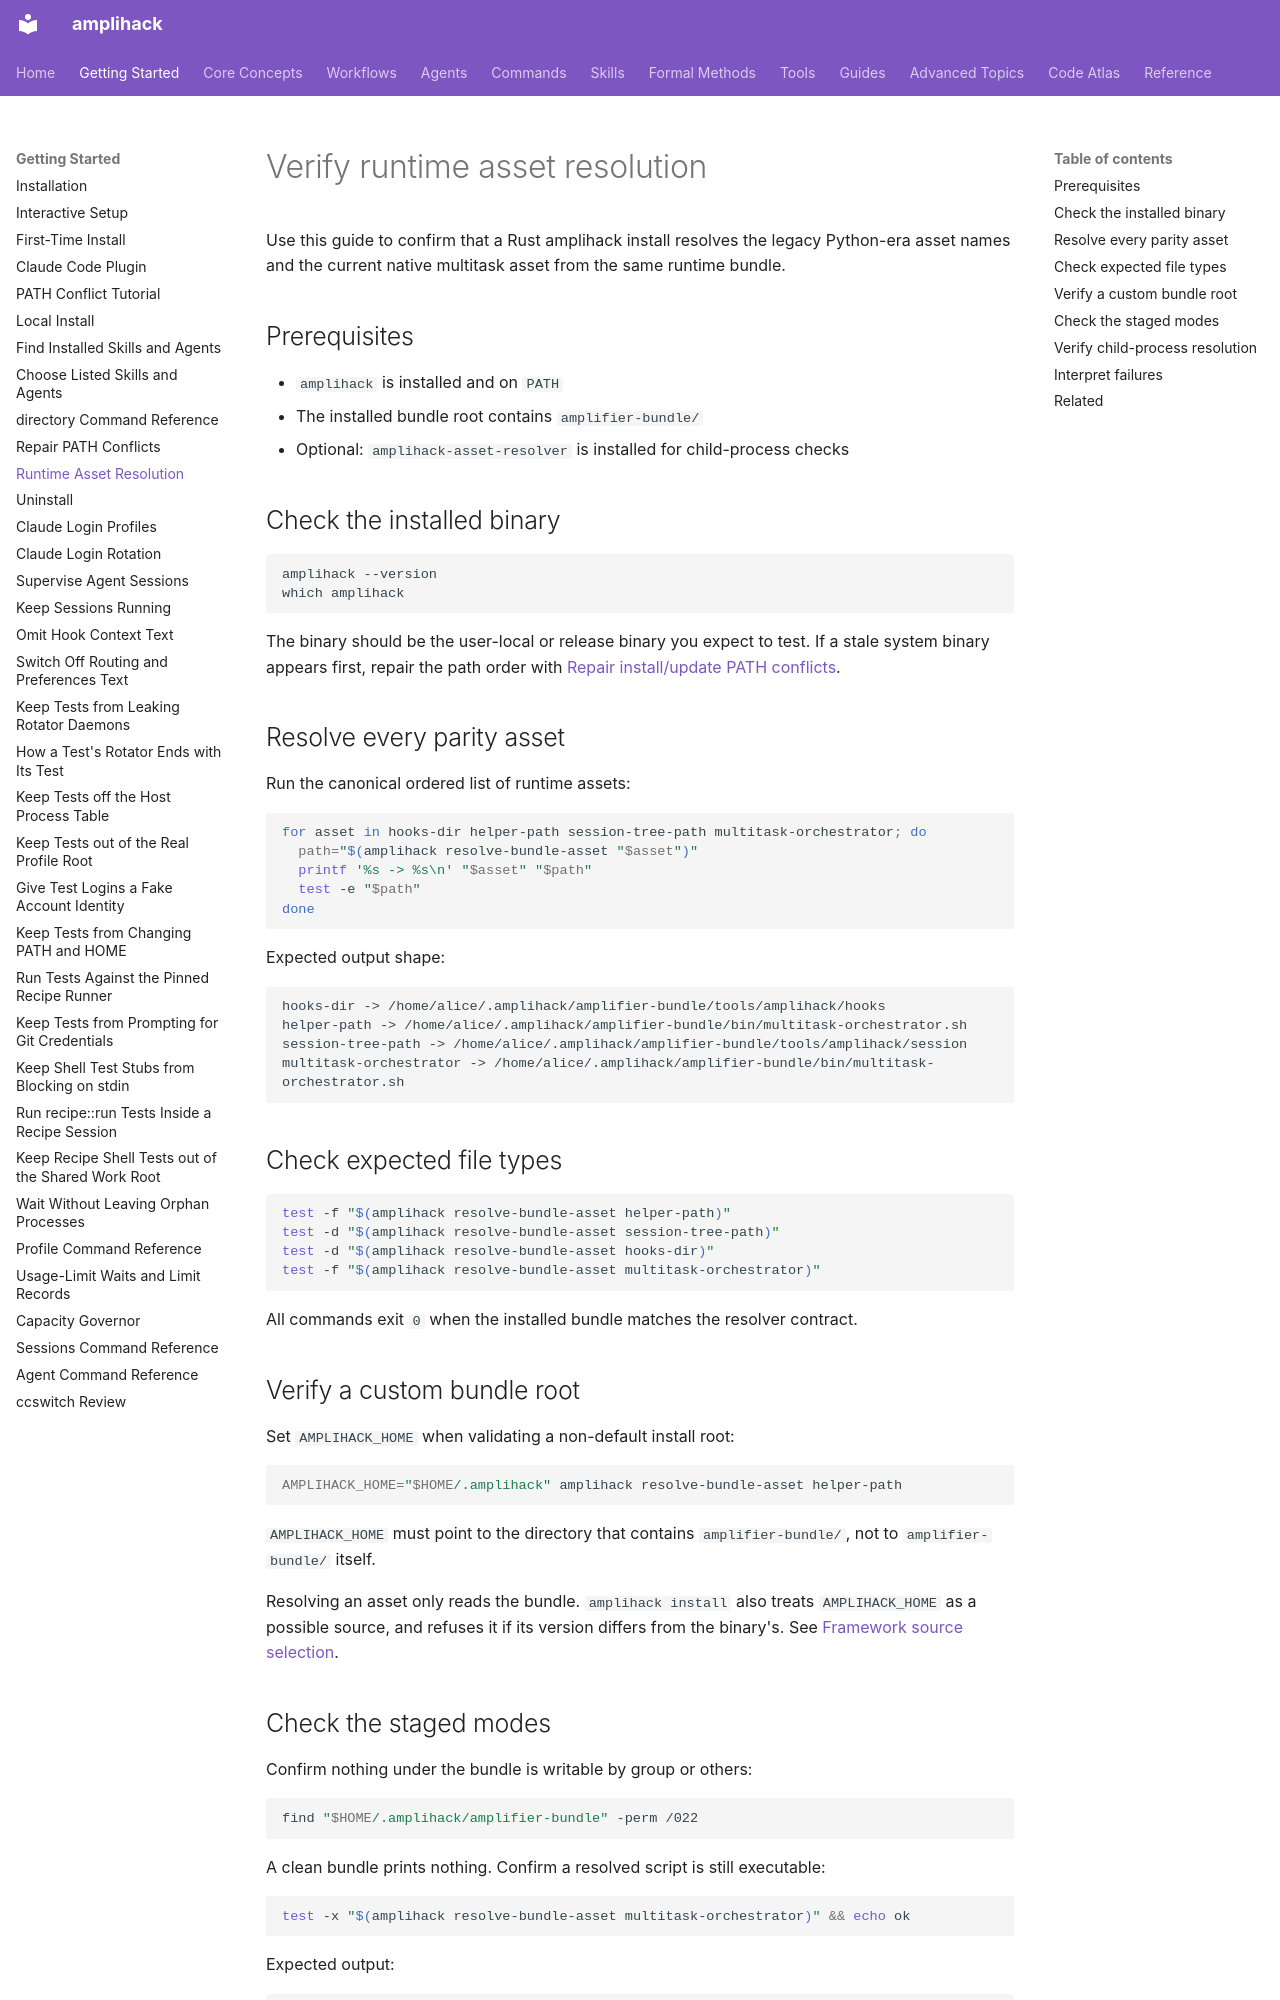

repository: rysweet/amplihack-rs · page: howto/verify-runtime-asset-resolution/index.html · generator: mkdocs

---
title: Verify runtime asset resolution
description: Confirm native amplihack asset resolution for helper, session, hooks, and multitask assets.
last_updated: 2026-11-05
review_schedule: as-needed
owner: amplihack-maintainers
doc_type: howto
---

# Verify runtime asset resolution

Use this guide to confirm that a Rust amplihack install resolves the legacy
Python-era asset names and the current native multitask asset from the same
runtime bundle.

## Prerequisites

- `amplihack` is installed and on `PATH`
- The installed bundle root contains `amplifier-bundle/`
- Optional: `amplihack-asset-resolver` is installed for child-process checks

## Check the installed binary

```bash
amplihack --version
which amplihack
```

The binary should be the user-local or release binary you expect to test. If a
stale system binary appears first, repair the path order with
[Repair install/update PATH conflicts](./repair-install-update-path-conflicts.md).

## Resolve every parity asset

Run the canonical ordered list of runtime assets:

```bash
for asset in hooks-dir helper-path session-tree-path multitask-orchestrator; do
  path="$(amplihack resolve-bundle-asset "$asset")"
  printf '%s -> %s\n' "$asset" "$path"
  test -e "$path"
done
```

Expected output shape:

```text
hooks-dir -> /home/alice/.amplihack/amplifier-bundle/tools/amplihack/hooks
helper-path -> /home/alice/.amplihack/amplifier-bundle/bin/multitask-orchestrator.sh
session-tree-path -> /home/alice/.amplihack/amplifier-bundle/tools/amplihack/session
multitask-orchestrator -> /home/alice/.amplihack/amplifier-bundle/bin/multitask-orchestrator.sh
```

## Check expected file types

```bash
test -f "$(amplihack resolve-bundle-asset helper-path)"
test -d "$(amplihack resolve-bundle-asset session-tree-path)"
test -d "$(amplihack resolve-bundle-asset hooks-dir)"
test -f "$(amplihack resolve-bundle-asset multitask-orchestrator)"
```

All commands exit `0` when the installed bundle matches the resolver contract.

## Verify a custom bundle root

Set `AMPLIHACK_HOME` when validating a non-default install root:

```bash
AMPLIHACK_HOME="$HOME/.amplihack" amplihack resolve-bundle-asset helper-path
```

`AMPLIHACK_HOME` must point to the directory that contains
`amplifier-bundle/`, not to `amplifier-bundle/` itself.

Resolving an asset only reads the bundle. `amplihack install` also treats
`AMPLIHACK_HOME` as a possible source, and refuses it if its version differs from
the binary's. See
[Framework source selection](../reference/framework-source-selection.md).
